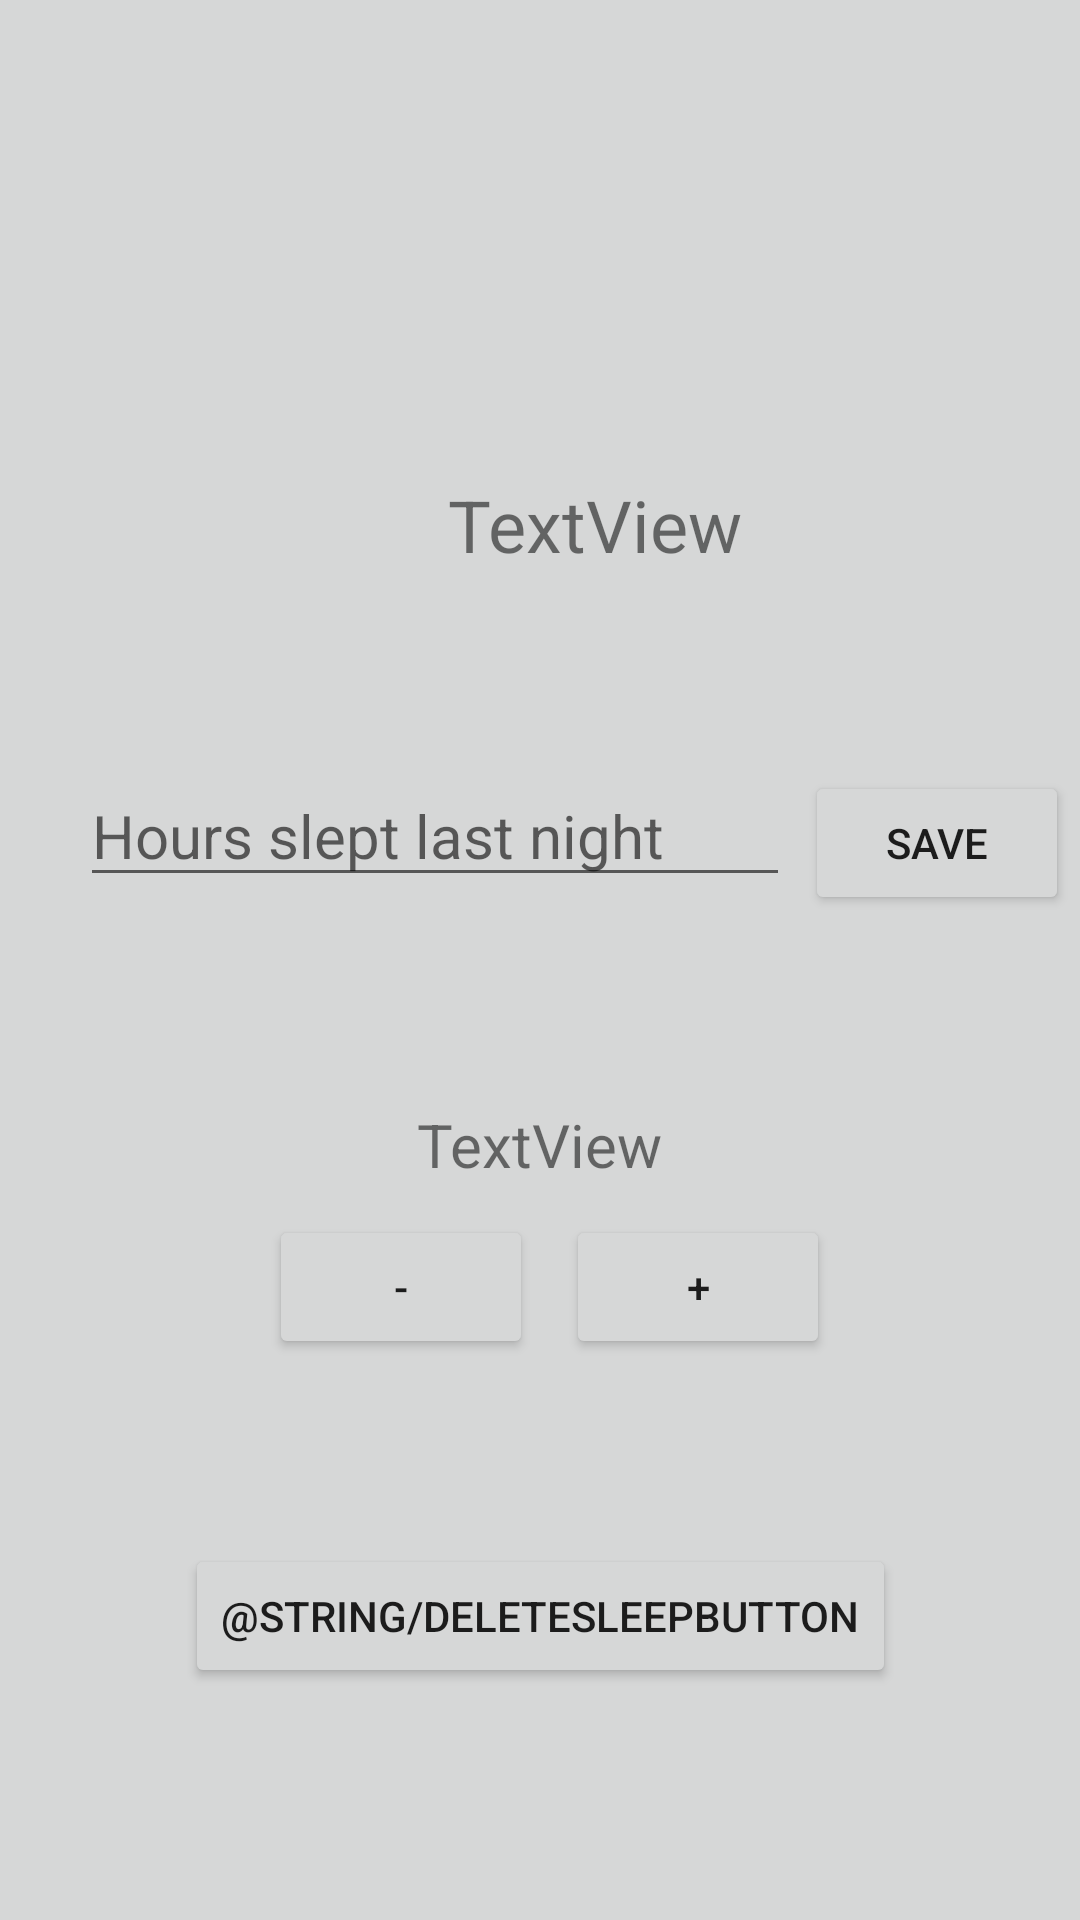

This screen was rendered from an Android layout file. Write that file and the resources it references.
<!-- AndroidManifest.xml: application theme Theme.Project_420 -->
<!-- res/layout/activity_sleep.xml -->
<?xml version="1.0" encoding="utf-8"?>
<androidx.constraintlayout.widget.ConstraintLayout xmlns:android="http://schemas.android.com/apk/res/android"
    xmlns:app="http://schemas.android.com/apk/res-auto"
    xmlns:tools="http://schemas.android.com/tools"
    android:layout_width="match_parent"
    android:layout_height="match_parent"
    android:background="#d6d7d7"
    tools:context=".SleepActivity">

    <Button
        android:id="@+id/btn_SaveSLeep"
        android:layout_width="wrap_content"
        android:layout_height="wrap_content"
        android:onClick="saveSleep"
        android:text="Save"
        app:layout_constraintBaseline_toBaselineOf="@+id/sleepInput"
        app:layout_constraintEnd_toEndOf="parent"
        app:layout_constraintStart_toEndOf="@+id/sleepInput" />

    <EditText
        android:id="@+id/sleepInput"
        android:layout_width="wrap_content"
        android:layout_height="wrap_content"
        android:layout_marginStart="23dp"
        android:layout_marginEnd="1dp"
        android:layout_marginBottom="69dp"
        android:ems="10"
        android:hint="Hours slept last night"
        android:inputType="textPersonName"
        android:textSize="20sp"
        app:layout_constraintBottom_toTopOf="@+id/tvSleepTarget"
        app:layout_constraintEnd_toStartOf="@+id/btn_SaveSLeep"
        app:layout_constraintStart_toStartOf="parent" />

    <TextView
        android:id="@+id/tvSleepTarget"
        android:layout_width="wrap_content"
        android:layout_height="wrap_content"
        android:layout_marginBottom="10dp"
        android:text="TextView"
        android:textSize="20sp"
        app:layout_constraintBottom_toTopOf="@+id/btnIncrementTarget"
        app:layout_constraintEnd_toEndOf="parent"
        app:layout_constraintStart_toStartOf="parent" />

    <TextView
        android:id="@+id/tvSleepPoints"
        android:layout_width="wrap_content"
        android:layout_height="wrap_content"
        android:layout_marginEnd="16dp"
        android:layout_marginBottom="64dp"
        android:text="TextView"
        android:textSize="24sp"
        app:layout_constraintBottom_toTopOf="@+id/sleepInput"
        app:layout_constraintEnd_toEndOf="@+id/sleepInput" />

    <Button
        android:id="@+id/btnDecreaseTarget"
        android:layout_width="wrap_content"
        android:layout_height="wrap_content"
        android:layout_marginStart="6dp"
        android:layout_marginEnd="11dp"
        android:layout_marginBottom="187dp"
        android:text="-"
        app:layout_constraintBottom_toBottomOf="parent"
        app:layout_constraintEnd_toStartOf="@+id/btnIncrementTarget"
        app:layout_constraintHorizontal_chainStyle="packed"
        app:layout_constraintStart_toStartOf="parent" />

    <Button
        android:id="@+id/btnIncrementTarget"
        android:layout_width="wrap_content"
        android:layout_height="wrap_content"
        android:text="+"
        app:layout_constraintBaseline_toBaselineOf="@+id/btnDecreaseTarget"
        app:layout_constraintEnd_toEndOf="parent"
        app:layout_constraintStart_toEndOf="@+id/btnDecreaseTarget" />

    <Button
        android:id="@+id/deleteSleepButton"
        android:layout_width="wrap_content"
        android:layout_height="wrap_content"
        android:layout_marginBottom="16dp"
        android:onClick="deleteSleep"
        android:text="@string/deleteSleepButton"
        app:layout_constraintBottom_toBottomOf="parent"
        app:layout_constraintEnd_toEndOf="parent"
        app:layout_constraintStart_toStartOf="parent"
        app:layout_constraintTop_toBottomOf="@+id/btnDecreaseTarget" />
</androidx.constraintlayout.widget.ConstraintLayout>
<!-- resources referenced by this layout -->
<resources>
  <style name="Theme.Project_420" parent="Theme.MaterialComponents.DayNight.DarkActionBar">
          
          <item name="colorPrimary">@color/gymlog_turq</item>
          <item name="colorPrimaryVariant">@color/gymlog_turq2</item>
          <item name="colorOnPrimary">@color/white</item>
          
          <item name="colorSecondary">@color/gymlog_turq</item>
          <item name="colorSecondaryVariant">@color/gymlog_turq2</item>
          <item name="colorOnSecondary">@color/black</item>
          
          <item name="android:statusBarColor" tools:targetApi="l">?attr/colorPrimaryVariant</item>
          
      </style>
  <color name="gymlog_turq">#39b7ae</color>
  <color name="gymlog_turq2">#257771</color>
  <color name="white">#FFFFFFFF</color>
  <color name="black">#FF000000</color>
</resources>
